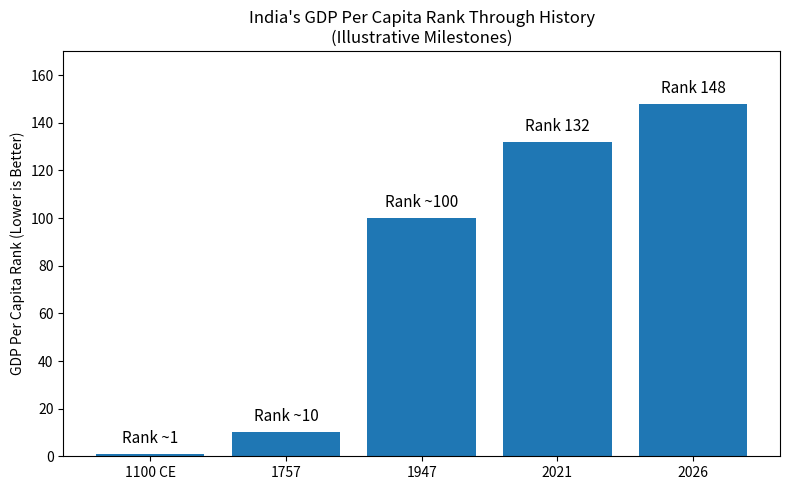

Reproduce this figure in Python.
import matplotlib.pyplot as plt

# Data
periods = ["1100 CE", "1757", "1947", "2021", "2026"]
ranks = [1, 10, 100, 132, 148]

# Create figure
fig, ax = plt.subplots(figsize=(8, 5))

# Vertical bars
bars = ax.bar(periods, ranks)

# Add labels above each bar
for bar, rank in zip(bars, ranks):
    if rank <= 100:
        ax.text(
            bar.get_x() + bar.get_width() / 2,
            bar.get_height() + 3,
            f"Rank ~{rank}",
            ha="center",
            va="bottom",
            fontsize=11,
        )
    else:
        ax.text(
            bar.get_x() + bar.get_width() / 2,
            bar.get_height() + 3,
            f"Rank {rank}",
            ha="center",
            va="bottom",
            fontsize=11,
        )

# Labels and title
ax.set_ylabel("GDP Per Capita Rank (Lower is Better)")
ax.set_title("India's GDP Per Capita Rank Through History\n(Illustrative Milestones)")

# Add some space above tallest bar
ax.set_ylim(0, max(ranks) * 1.15)

plt.tight_layout()
plt.show()
